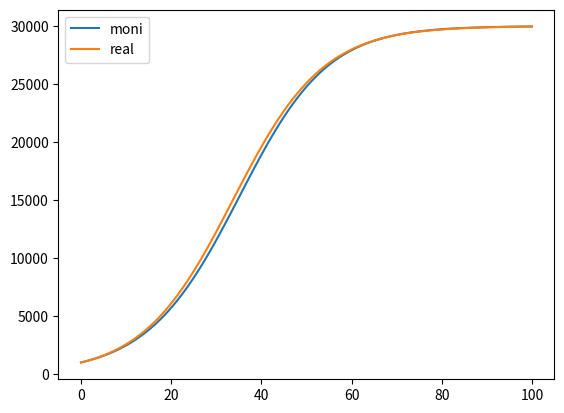

This chart was generated by the following Python code:
import matplotlib.pyplot as plt
import numpy as np
class N():
    
    def __init__(self,r,a,n0):
        self.r = r;self.a = a;self.n0 = n0
        def f(t,n):
            return self.a*n*(1-n/r)
        self.f = f

    def solve(self,t):
        n = [self.n0]*len(t)
        for k in range(len(t)-1):
            h = t[k+1] - t[k]
            n[k+1] = n[k] + h*self.f(t[k],n[k])

        return np.array(n)
def f_2(t):
    return 30000*1000/(1000+(30000-1000)*np.exp(-0.1*t))
xp = N(30000,0.1,1000)
t = np.linspace(0,100,99)
                    
plt.plot(t,xp.solve(t))
plt.plot(t,f_2(t))
plt.legend(['moni','real'])
plt.show()
